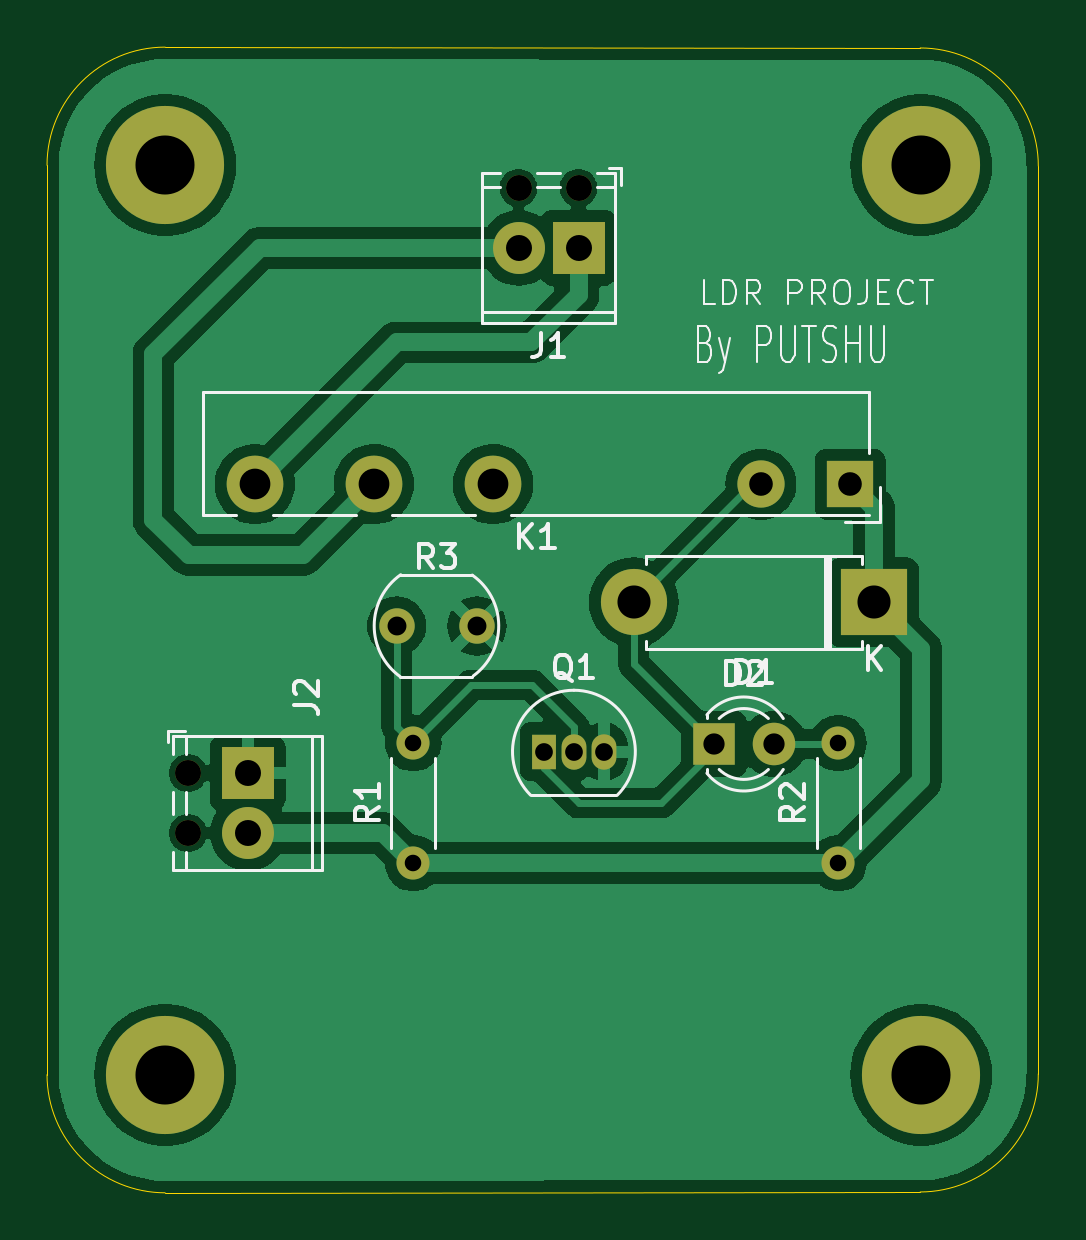
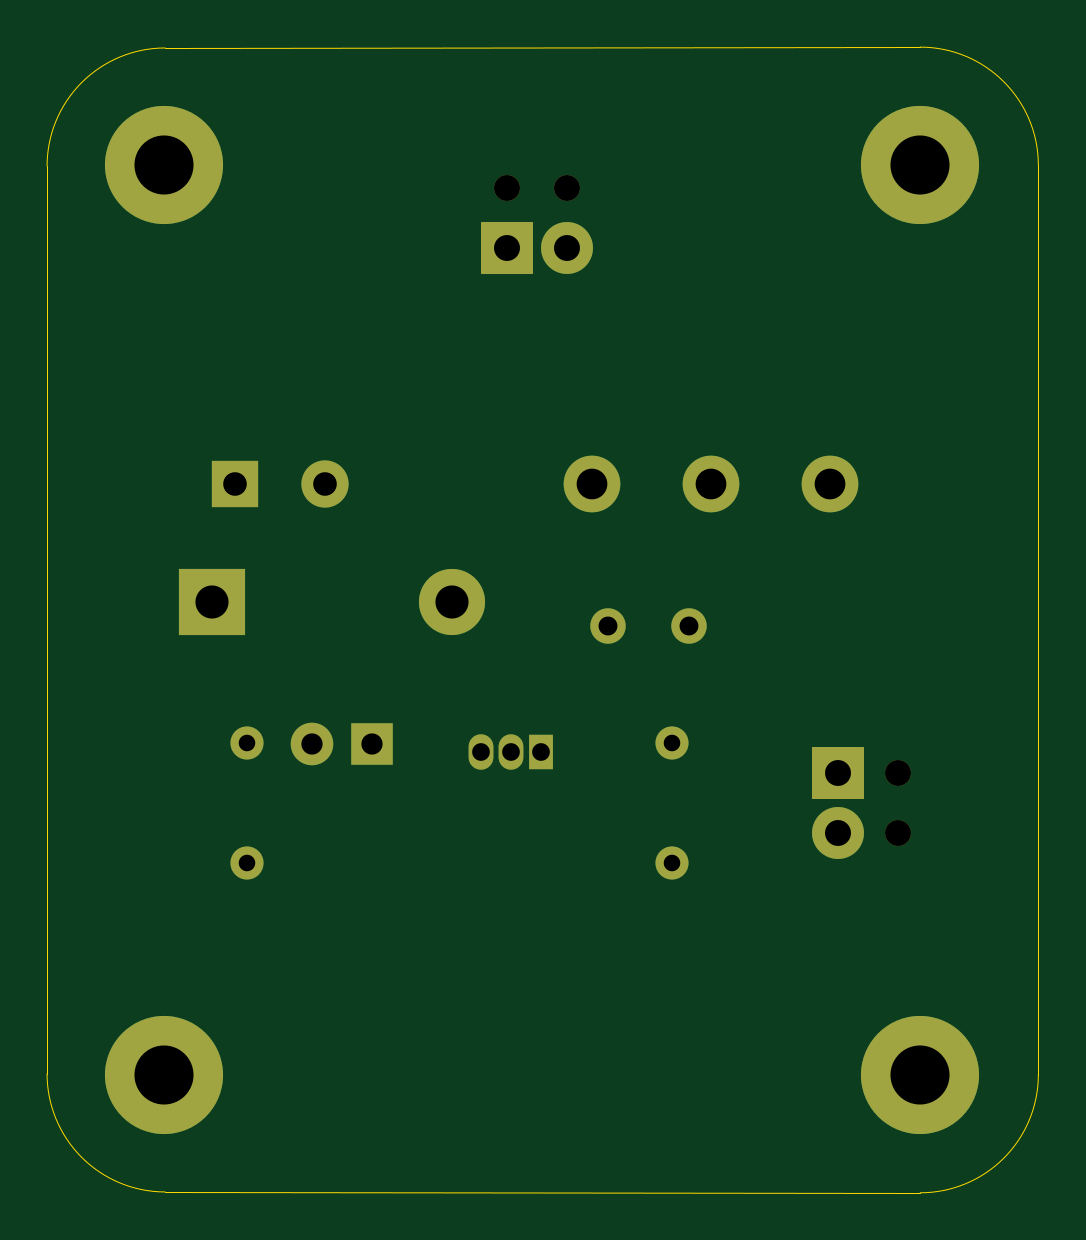
Circuit board: 11 layer files. Board 42.0 x 48.5 mm.
- bottom_copper: LDR_Project-B_Cu.gbr (3069 bytes)
- bottom_mask: LDR_Project-B_Mask.gbr (1918 bytes)
- paste: LDR_Project-B_Paste.gbr (454 bytes)
- bottom_silk: LDR_Project-B_Silkscreen.gbr (455 bytes)
- outline: LDR_Project-Edge_Cuts.gbr (997 bytes)
- top_copper: LDR_Project-F_Cu.gbr (58551 bytes)
- top_mask: LDR_Project-F_Mask.gbr (1918 bytes)
- paste: LDR_Project-F_Paste.gbr (454 bytes)
- top_silk: LDR_Project-F_Silkscreen.gbr (20081 bytes)
- drill: LDR_Project-NPTH.drl (392 bytes)
- drill: LDR_Project-PTH.drl (1172 bytes)

=== bottom_copper: LDR_Project-B_Cu.gbr ===
%TF.GenerationSoftware,KiCad,Pcbnew,8.0.5*%
%TF.CreationDate,2024-12-26T12:48:10+03:00*%
%TF.ProjectId,LDR_Project,4c44525f-5072-46f6-9a65-63742e6b6963,rev?*%
%TF.SameCoordinates,Original*%
%TF.FileFunction,Copper,L2,Bot*%
%TF.FilePolarity,Positive*%
%FSLAX46Y46*%
G04 Gerber Fmt 4.6, Leading zero omitted, Abs format (unit mm)*
G04 Created by KiCad (PCBNEW 8.0.5) date 2024-12-26 12:48:10*
%MOMM*%
%LPD*%
G01*
G04 APERTURE LIST*
%TA.AperFunction,ComponentPad*%
%ADD10C,1.500000*%
%TD*%
%TA.AperFunction,ComponentPad*%
%ADD11C,1.400000*%
%TD*%
%TA.AperFunction,ComponentPad*%
%ADD12O,1.400000X1.400000*%
%TD*%
%TA.AperFunction,ComponentPad*%
%ADD13R,1.050000X1.500000*%
%TD*%
%TA.AperFunction,ComponentPad*%
%ADD14O,1.050000X1.500000*%
%TD*%
%TA.AperFunction,ComponentPad*%
%ADD15R,2.200000X2.200000*%
%TD*%
%TA.AperFunction,ComponentPad*%
%ADD16C,2.200000*%
%TD*%
%TA.AperFunction,ComponentPad*%
%ADD17C,5.000000*%
%TD*%
%TA.AperFunction,ComponentPad*%
%ADD18R,1.800000X1.800000*%
%TD*%
%TA.AperFunction,ComponentPad*%
%ADD19C,1.800000*%
%TD*%
%TA.AperFunction,ComponentPad*%
%ADD20C,2.400000*%
%TD*%
%TA.AperFunction,ComponentPad*%
%ADD21R,2.000000X2.000000*%
%TD*%
%TA.AperFunction,ComponentPad*%
%ADD22C,2.000000*%
%TD*%
%TA.AperFunction,ComponentPad*%
%ADD23R,2.800000X2.800000*%
%TD*%
%TA.AperFunction,ComponentPad*%
%ADD24O,2.800000X2.800000*%
%TD*%
G04 APERTURE END LIST*
D10*
%TO.P,R3,1*%
%TO.N,Net-(Q1-B)*%
X125300000Y-85000000D03*
%TO.P,R3,2*%
%TO.N,GND*%
X128700000Y-85000000D03*
%TD*%
D11*
%TO.P,R1,1*%
%TO.N,Net-(D1-K)*%
X126000000Y-95040000D03*
D12*
%TO.P,R1,2*%
%TO.N,Net-(Q1-B)*%
X126000000Y-89960000D03*
%TD*%
D13*
%TO.P,Q1,1,C*%
%TO.N,Net-(D1-A)*%
X131535000Y-90325000D03*
D14*
%TO.P,Q1,2,B*%
%TO.N,Net-(Q1-B)*%
X132805000Y-90325000D03*
%TO.P,Q1,3,E*%
%TO.N,GND*%
X134075000Y-90325000D03*
%TD*%
D15*
%TO.P,J2,1,Pin_1*%
%TO.N,GND*%
X119000000Y-91230000D03*
D16*
%TO.P,J2,2,Pin_2*%
%TO.N,Net-(D1-K)*%
X119000000Y-93770000D03*
%TD*%
D17*
%TO.P,H2,1*%
%TO.N,N/C*%
X115500000Y-104000000D03*
%TD*%
D18*
%TO.P,D2,1,K*%
%TO.N,Net-(D1-A)*%
X138725000Y-90000000D03*
D19*
%TO.P,D2,2,A*%
%TO.N,Net-(D2-A)*%
X141265000Y-90000000D03*
%TD*%
D17*
%TO.P,H3,1*%
%TO.N,N/C*%
X147500000Y-65500000D03*
%TD*%
%TO.P,H1,1*%
%TO.N,N/C*%
X115500000Y-65500000D03*
%TD*%
%TO.P,H4,1*%
%TO.N,N/C*%
X147500000Y-104000000D03*
%TD*%
D15*
%TO.P,J1,1,Pin_1*%
%TO.N,Net-(J1-Pin_1)*%
X133000000Y-69000000D03*
D16*
%TO.P,J1,2,Pin_2*%
%TO.N,Net-(J1-Pin_2)*%
X130460000Y-69000000D03*
%TD*%
D20*
%TO.P,K1,11*%
%TO.N,Net-(J1-Pin_2)*%
X124340000Y-79000000D03*
%TO.P,K1,12*%
%TO.N,unconnected-(K1-Pad12)*%
X129380000Y-79000000D03*
%TO.P,K1,14*%
%TO.N,Net-(J1-Pin_1)*%
X119300000Y-79000000D03*
D21*
%TO.P,K1,A1*%
%TO.N,Net-(D1-K)*%
X144500000Y-79000000D03*
D22*
%TO.P,K1,A2*%
%TO.N,Net-(D1-A)*%
X140720000Y-79000000D03*
%TD*%
D23*
%TO.P,D1,1,K*%
%TO.N,Net-(D1-K)*%
X145500000Y-84000000D03*
D24*
%TO.P,D1,2,A*%
%TO.N,Net-(D1-A)*%
X135340000Y-84000000D03*
%TD*%
D11*
%TO.P,R2,1*%
%TO.N,Net-(D1-K)*%
X144000000Y-95040000D03*
D12*
%TO.P,R2,2*%
%TO.N,Net-(D2-A)*%
X144000000Y-89960000D03*
%TD*%
M02*

=== bottom_mask: LDR_Project-B_Mask.gbr ===
%TF.GenerationSoftware,KiCad,Pcbnew,8.0.5*%
%TF.CreationDate,2024-12-26T12:48:10+03:00*%
%TF.ProjectId,LDR_Project,4c44525f-5072-46f6-9a65-63742e6b6963,rev?*%
%TF.SameCoordinates,Original*%
%TF.FileFunction,Soldermask,Bot*%
%TF.FilePolarity,Negative*%
%FSLAX46Y46*%
G04 Gerber Fmt 4.6, Leading zero omitted, Abs format (unit mm)*
G04 Created by KiCad (PCBNEW 8.0.5) date 2024-12-26 12:48:10*
%MOMM*%
%LPD*%
G01*
G04 APERTURE LIST*
%ADD10C,1.500000*%
%ADD11C,1.400000*%
%ADD12O,1.400000X1.400000*%
%ADD13R,1.050000X1.500000*%
%ADD14O,1.050000X1.500000*%
%ADD15C,1.100000*%
%ADD16R,2.200000X2.200000*%
%ADD17C,2.200000*%
%ADD18C,5.000000*%
%ADD19R,1.800000X1.800000*%
%ADD20C,1.800000*%
%ADD21C,2.400000*%
%ADD22R,2.000000X2.000000*%
%ADD23C,2.000000*%
%ADD24R,2.800000X2.800000*%
%ADD25O,2.800000X2.800000*%
G04 APERTURE END LIST*
D10*
%TO.C,R3*%
X125300000Y-85000000D03*
X128700000Y-85000000D03*
%TD*%
D11*
%TO.C,R1*%
X126000000Y-95040000D03*
D12*
X126000000Y-89960000D03*
%TD*%
D13*
%TO.C,Q1*%
X131535000Y-90325000D03*
D14*
X132805000Y-90325000D03*
X134075000Y-90325000D03*
%TD*%
D15*
%TO.C,J2*%
X116460000Y-91230000D03*
X116460000Y-93770000D03*
D16*
X119000000Y-91230000D03*
D17*
X119000000Y-93770000D03*
%TD*%
D18*
%TO.C,H2*%
X115500000Y-104000000D03*
%TD*%
D19*
%TO.C,D2*%
X138725000Y-90000000D03*
D20*
X141265000Y-90000000D03*
%TD*%
D18*
%TO.C,H3*%
X147500000Y-65500000D03*
%TD*%
%TO.C,H1*%
X115500000Y-65500000D03*
%TD*%
%TO.C,H4*%
X147500000Y-104000000D03*
%TD*%
D15*
%TO.C,J1*%
X133000000Y-66460000D03*
X130460000Y-66460000D03*
D16*
X133000000Y-69000000D03*
D17*
X130460000Y-69000000D03*
%TD*%
D21*
%TO.C,K1*%
X124340000Y-79000000D03*
X129380000Y-79000000D03*
X119300000Y-79000000D03*
D22*
X144500000Y-79000000D03*
D23*
X140720000Y-79000000D03*
%TD*%
D24*
%TO.C,D1*%
X145500000Y-84000000D03*
D25*
X135340000Y-84000000D03*
%TD*%
D11*
%TO.C,R2*%
X144000000Y-95040000D03*
D12*
X144000000Y-89960000D03*
%TD*%
M02*

=== paste: LDR_Project-B_Paste.gbr ===
%TF.GenerationSoftware,KiCad,Pcbnew,8.0.5*%
%TF.CreationDate,2024-12-26T12:48:10+03:00*%
%TF.ProjectId,LDR_Project,4c44525f-5072-46f6-9a65-63742e6b6963,rev?*%
%TF.SameCoordinates,Original*%
%TF.FileFunction,Paste,Bot*%
%TF.FilePolarity,Positive*%
%FSLAX46Y46*%
G04 Gerber Fmt 4.6, Leading zero omitted, Abs format (unit mm)*
G04 Created by KiCad (PCBNEW 8.0.5) date 2024-12-26 12:48:10*
%MOMM*%
%LPD*%
G01*
G04 APERTURE LIST*
G04 APERTURE END LIST*
M02*

=== bottom_silk: LDR_Project-B_Silkscreen.gbr ===
%TF.GenerationSoftware,KiCad,Pcbnew,8.0.5*%
%TF.CreationDate,2024-12-26T12:48:10+03:00*%
%TF.ProjectId,LDR_Project,4c44525f-5072-46f6-9a65-63742e6b6963,rev?*%
%TF.SameCoordinates,Original*%
%TF.FileFunction,Legend,Bot*%
%TF.FilePolarity,Positive*%
%FSLAX46Y46*%
G04 Gerber Fmt 4.6, Leading zero omitted, Abs format (unit mm)*
G04 Created by KiCad (PCBNEW 8.0.5) date 2024-12-26 12:48:10*
%MOMM*%
%LPD*%
G01*
G04 APERTURE LIST*
G04 APERTURE END LIST*
M02*

=== outline: LDR_Project-Edge_Cuts.gbr ===
%TF.GenerationSoftware,KiCad,Pcbnew,8.0.5*%
%TF.CreationDate,2024-12-26T12:48:10+03:00*%
%TF.ProjectId,LDR_Project,4c44525f-5072-46f6-9a65-63742e6b6963,rev?*%
%TF.SameCoordinates,Original*%
%TF.FileFunction,Profile,NP*%
%FSLAX46Y46*%
G04 Gerber Fmt 4.6, Leading zero omitted, Abs format (unit mm)*
G04 Created by KiCad (PCBNEW 8.0.5) date 2024-12-26 12:48:10*
%MOMM*%
%LPD*%
G01*
G04 APERTURE LIST*
%TA.AperFunction,Profile*%
%ADD10C,0.050000*%
%TD*%
G04 APERTURE END LIST*
D10*
X147464466Y-60535534D02*
G75*
G02*
X152464466Y-65535534I34J-4999966D01*
G01*
X110500000Y-65500000D02*
X110500000Y-104000000D01*
X115500000Y-109000000D02*
G75*
G02*
X110500000Y-104000000I0J5000000D01*
G01*
X152464466Y-65535534D02*
X152464466Y-103964466D01*
X152464466Y-103964466D02*
G75*
G02*
X147464466Y-108964466I-4999966J-34D01*
G01*
X110500000Y-65500000D02*
G75*
G02*
X115500000Y-60500000I5000000J0D01*
G01*
X115500000Y-60500000D02*
X147464466Y-60535534D01*
X115500000Y-109000000D02*
X147464466Y-108964466D01*
M02*

=== top_copper: LDR_Project-F_Cu.gbr (58551 bytes, source omitted) ===
=== top_mask: LDR_Project-F_Mask.gbr ===
%TF.GenerationSoftware,KiCad,Pcbnew,8.0.5*%
%TF.CreationDate,2024-12-26T12:48:10+03:00*%
%TF.ProjectId,LDR_Project,4c44525f-5072-46f6-9a65-63742e6b6963,rev?*%
%TF.SameCoordinates,Original*%
%TF.FileFunction,Soldermask,Top*%
%TF.FilePolarity,Negative*%
%FSLAX46Y46*%
G04 Gerber Fmt 4.6, Leading zero omitted, Abs format (unit mm)*
G04 Created by KiCad (PCBNEW 8.0.5) date 2024-12-26 12:48:10*
%MOMM*%
%LPD*%
G01*
G04 APERTURE LIST*
%ADD10C,1.500000*%
%ADD11C,1.400000*%
%ADD12O,1.400000X1.400000*%
%ADD13R,1.050000X1.500000*%
%ADD14O,1.050000X1.500000*%
%ADD15C,1.100000*%
%ADD16R,2.200000X2.200000*%
%ADD17C,2.200000*%
%ADD18C,5.000000*%
%ADD19R,1.800000X1.800000*%
%ADD20C,1.800000*%
%ADD21C,2.400000*%
%ADD22R,2.000000X2.000000*%
%ADD23C,2.000000*%
%ADD24R,2.800000X2.800000*%
%ADD25O,2.800000X2.800000*%
G04 APERTURE END LIST*
D10*
%TO.C,R3*%
X125300000Y-85000000D03*
X128700000Y-85000000D03*
%TD*%
D11*
%TO.C,R1*%
X126000000Y-95040000D03*
D12*
X126000000Y-89960000D03*
%TD*%
D13*
%TO.C,Q1*%
X131535000Y-90325000D03*
D14*
X132805000Y-90325000D03*
X134075000Y-90325000D03*
%TD*%
D15*
%TO.C,J2*%
X116460000Y-91230000D03*
X116460000Y-93770000D03*
D16*
X119000000Y-91230000D03*
D17*
X119000000Y-93770000D03*
%TD*%
D18*
%TO.C,H2*%
X115500000Y-104000000D03*
%TD*%
D19*
%TO.C,D2*%
X138725000Y-90000000D03*
D20*
X141265000Y-90000000D03*
%TD*%
D18*
%TO.C,H3*%
X147500000Y-65500000D03*
%TD*%
%TO.C,H1*%
X115500000Y-65500000D03*
%TD*%
%TO.C,H4*%
X147500000Y-104000000D03*
%TD*%
D15*
%TO.C,J1*%
X133000000Y-66460000D03*
X130460000Y-66460000D03*
D16*
X133000000Y-69000000D03*
D17*
X130460000Y-69000000D03*
%TD*%
D21*
%TO.C,K1*%
X124340000Y-79000000D03*
X129380000Y-79000000D03*
X119300000Y-79000000D03*
D22*
X144500000Y-79000000D03*
D23*
X140720000Y-79000000D03*
%TD*%
D24*
%TO.C,D1*%
X145500000Y-84000000D03*
D25*
X135340000Y-84000000D03*
%TD*%
D11*
%TO.C,R2*%
X144000000Y-95040000D03*
D12*
X144000000Y-89960000D03*
%TD*%
M02*

=== paste: LDR_Project-F_Paste.gbr ===
%TF.GenerationSoftware,KiCad,Pcbnew,8.0.5*%
%TF.CreationDate,2024-12-26T12:48:10+03:00*%
%TF.ProjectId,LDR_Project,4c44525f-5072-46f6-9a65-63742e6b6963,rev?*%
%TF.SameCoordinates,Original*%
%TF.FileFunction,Paste,Top*%
%TF.FilePolarity,Positive*%
%FSLAX46Y46*%
G04 Gerber Fmt 4.6, Leading zero omitted, Abs format (unit mm)*
G04 Created by KiCad (PCBNEW 8.0.5) date 2024-12-26 12:48:10*
%MOMM*%
%LPD*%
G01*
G04 APERTURE LIST*
G04 APERTURE END LIST*
M02*

=== top_silk: LDR_Project-F_Silkscreen.gbr (20081 bytes, source omitted) ===
=== drill: LDR_Project-NPTH.drl ===
M48
; DRILL file {KiCad 8.0.5} date 2024-12-26T12:48:15+0300
; FORMAT={-:-/ absolute / metric / decimal}
; #@! TF.CreationDate,2024-12-26T12:48:15+03:00
; #@! TF.GenerationSoftware,Kicad,Pcbnew,8.0.5
; #@! TF.FileFunction,NonPlated,1,2,NPTH
FMAT,2
METRIC
; #@! TA.AperFunction,NonPlated,NPTH,ComponentDrill
T1C1.100
%
G90
G05
T1
X116.46Y-91.23
X116.46Y-93.77
X130.46Y-66.46
X133.0Y-66.46
M30

=== drill: LDR_Project-PTH.drl ===
M48
; DRILL file {KiCad 8.0.5} date 2024-12-26T12:48:15+0300
; FORMAT={-:-/ absolute / metric / decimal}
; #@! TF.CreationDate,2024-12-26T12:48:15+03:00
; #@! TF.GenerationSoftware,Kicad,Pcbnew,8.0.5
; #@! TF.FileFunction,Plated,1,2,PTH
FMAT,2
METRIC
; #@! TA.AperFunction,Plated,PTH,ComponentDrill
T1C0.700
; #@! TA.AperFunction,Plated,PTH,ComponentDrill
T2C0.750
; #@! TA.AperFunction,Plated,PTH,ComponentDrill
T3C0.800
; #@! TA.AperFunction,Plated,PTH,ComponentDrill
T4C0.900
; #@! TA.AperFunction,Plated,PTH,ComponentDrill
T5C1.000
; #@! TA.AperFunction,Plated,PTH,ComponentDrill
T6C1.100
; #@! TA.AperFunction,Plated,PTH,ComponentDrill
T7C1.300
; #@! TA.AperFunction,Plated,PTH,ComponentDrill
T8C1.400
; #@! TA.AperFunction,Plated,PTH,ComponentDrill
T9C2.500
%
G90
G05
T1
X126.0Y-89.96
X126.0Y-95.04
X144.0Y-89.96
X144.0Y-95.04
T2
X131.535Y-90.325
X132.805Y-90.325
X134.075Y-90.325
T3
X125.3Y-85.0
X128.7Y-85.0
T4
X138.725Y-90.0
X141.265Y-90.0
T5
X140.72Y-79.0
X144.5Y-79.0
T6
X119.0Y-91.23
X119.0Y-93.77
X130.46Y-69.0
X133.0Y-69.0
T7
X119.3Y-79.0
X124.34Y-79.0
X129.38Y-79.0
T8
X135.34Y-84.0
X145.5Y-84.0
T9
X115.5Y-65.5
X115.5Y-104.0
X147.5Y-65.5
X147.5Y-104.0
M30

